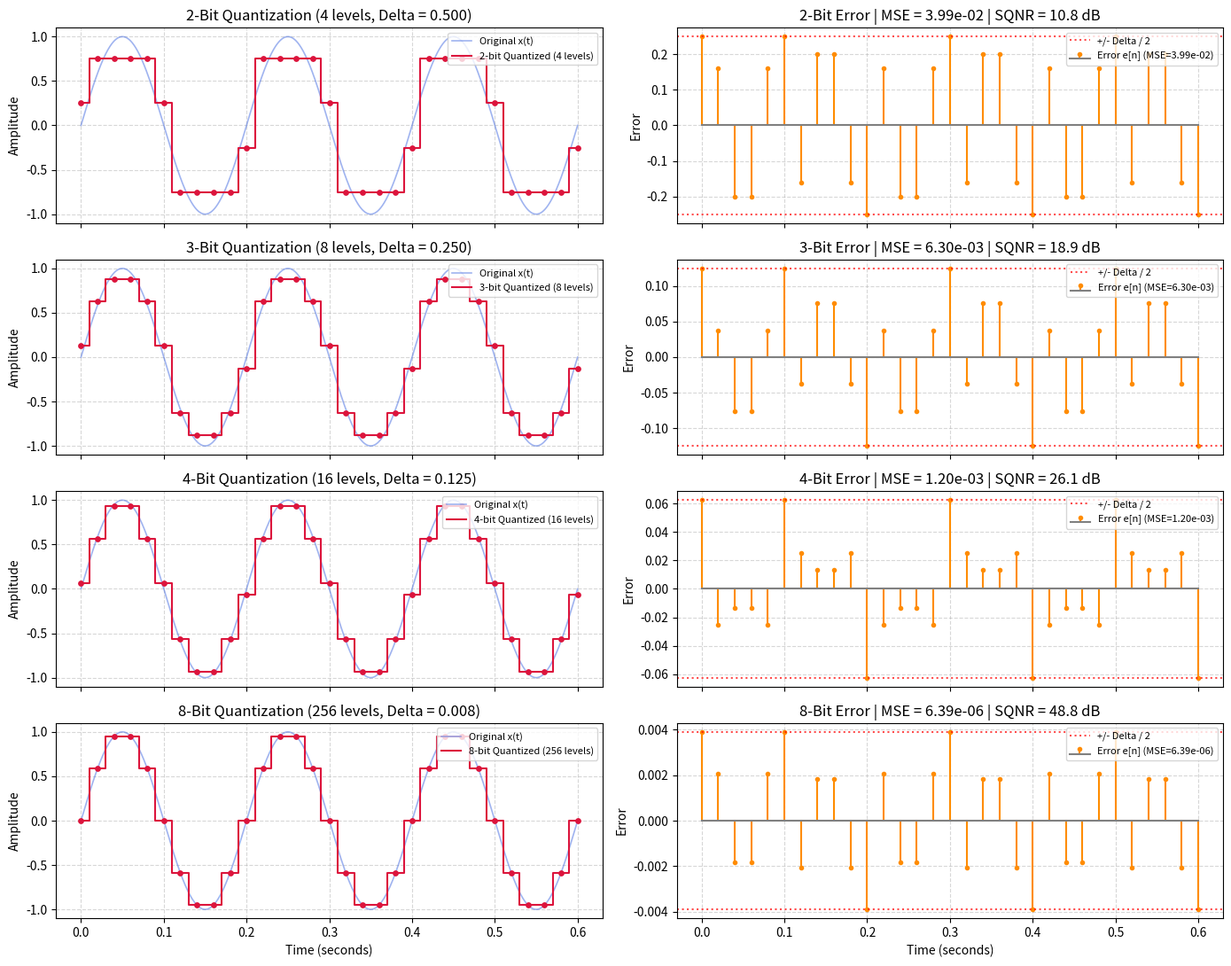

Write the Python code that produced this figure.
"""
Problem 15: Sampling + Quantization
===================================

Problem Statement:
------------------
Generate:
    x(t) = sin(2 * pi * 5 * t).

Sample it at f_s = 50 Hz and quantize the samples using:
    * 2 bits
    * 3 bits
    * 4 bits
    * 8 bits

Tasks:
------
1. Plot the quantized signals.
2. Calculate quantization error: e[n] = x_q[n] - x[n].
3. Calculate Mean Squared Error (MSE).
4. Compare the effect of increasing the number of bits.

This introduces the distinction between sampling (time discretization) and
quantization (amplitude discretization).
"""

import numpy as np
import matplotlib.pyplot as plt


def quantize_signal(x, bits):
    """
    Performs uniform mid-riser quantization over the dynamic range [-1, 1].

    Parameters:
        x    : array_like, input samples in range [-1, 1]
        bits : int, number of quantization bits (levels = 2^bits)

    Returns:
        x_q  : ndarray, quantized values
        delta: float, step size
    """
    levels = 2 ** bits
    delta = 2.0 / levels  # Step size across full range [-1, 1]
    # Map [-1, 1] to indices 0 to levels-1
    indices = np.floor((x + 1.0) / delta).astype(int)
    indices = np.clip(indices, 0, levels - 1)
    # Quantized value is the center of each bin (mid-riser)
    x_q = -1.0 + (indices + 0.5) * delta
    return x_q, delta


def solve_problem15():
    f0 = 5.0   # Signal frequency = 5 Hz
    fs = 50.0  # Sampling rate = 50 Hz
    Ts = 1.0 / fs
    duration = 0.6  # 3 full cycles

    bit_depths = [2, 3, 4, 8]

    # Continuous reference
    t_cont = np.linspace(0, duration, 2000)
    x_cont = np.sin(2 * np.pi * f0 * t_cont)

    # Sampled signal (time discretization)
    t_samples = np.arange(0, duration + Ts / 2, Ts)
    x_samples = np.sin(2 * np.pi * f0 * t_samples)
    P_signal = np.mean(x_samples ** 2)  # Theoretical power = 0.5

    print("=" * 80)
    print("CSE220 Lab — Problem 15: Sampling + Quantization")
    print("=" * 80)
    print(f"Signal: x(t) = sin(2*pi*{f0}*t), fs = {fs} Hz")
    print("Sampling converts continuous time into discrete time:   x(t) -> x[n]")
    print("Quantization converts continuous amplitude into discrete levels: x[n] -> x_q[n]\n")

    print(f"{'Bits':>4} | {'Levels':>6} | {'Step Size (Delta)':>18} | {'Experimental MSE':>18} | {'Theoretical MSE':>16} | {'SQNR (dB)':>10}")
    print("-" * 80)

    results = []

    for b in bit_depths:
        x_q, delta = quantize_signal(x_samples, b)
        error = x_q - x_samples
        mse_exp = np.mean(error ** 2)
        mse_theo = (delta ** 2) / 12.0
        sqnr_db = 10 * np.log10(P_signal / mse_exp) if mse_exp > 0 else float("inf")

        results.append({
            "bits": b,
            "levels": 2 ** b,
            "delta": delta,
            "x_q": x_q,
            "error": error,
            "mse_exp": mse_exp,
            "mse_theo": mse_theo,
            "sqnr_db": sqnr_db,
        })

        print(
            f"{b:>4d} | {2**b:>6d} | {delta:>18.5f} | {mse_exp:>18.5e} | {mse_theo:>16.5e} | {sqnr_db:>10.2f}"
        )

    print("=" * 80)
    print("\n--- Task 4: Observations & Comparison ---")
    print("1. Relationship between Bits and Step Size (Delta):")
    print("   Each additional bit doubles the number of quantization levels (2^B) and HALVES the step size.")
    print("2. Effect on Mean Squared Error (MSE):")
    print("   Since MSE ~ Delta^2 / 12, adding 1 bit reduces the noise power by a factor of 4 (~6.02 dB improvement).")
    print(f"   - 2 bits (4 levels) MSE:   {results[0]['mse_exp']:.2e}  (Coarse staircase approximation)")
    print(f"   - 8 bits (256 levels) MSE: {results[3]['mse_exp']:.2e}  (Visually indistinguishable from analog)")
    print("3. Rule of thumb for sinusoidal SQNR: SQNR ~ 6.02 * B + 1.76 dB.")
    print("=" * 80)

    # Visualization
    fig, axes = plt.subplots(4, 2, figsize=(14, 11), sharex=True)

    for i, res in enumerate(results):
        b = res["bits"]
        x_q = res["x_q"]
        err = res["error"]

        # Left column: Quantized signal vs original
        ax_sig = axes[i, 0]
        ax_sig.plot(t_cont, x_cont, color="royalblue", alpha=0.5, lw=1.2, label="Original x(t)")
        # Plot staircase for quantization
        ax_sig.step(t_samples, x_q, where="mid", color="crimson", lw=1.5, label=f"{b}-bit Quantized ({res['levels']} levels)")
        ax_sig.scatter(t_samples, x_q, color="crimson", s=15, zorder=5)

        ax_sig.set_title(f"{b}-Bit Quantization ({res['levels']} levels, Delta = {res['delta']:.3f})")
        ax_sig.set_ylabel("Amplitude")
        ax_sig.grid(True, linestyle="--", alpha=0.5)
        ax_sig.legend(loc="upper right", fontsize=8)

        # Right column: Quantization error e[n]
        ax_err = axes[i, 1]
        markerline, stemlines, baseline = ax_err.stem(
            t_samples,
            err,
            linefmt="darkorange",
            markerfmt="o",
            basefmt="gray",
            label=f"Error e[n] (MSE={res['mse_exp']:.2e})",
        )
        plt.setp(markerline, markersize=3, color="darkorange")
        ax_err.axhline(res["delta"] / 2, color="red", linestyle=":", alpha=0.7, label="+/- Delta / 2")
        ax_err.axhline(-res["delta"] / 2, color="red", linestyle=":", alpha=0.7)

        ax_err.set_title(f"{b}-Bit Error | MSE = {res['mse_exp']:.2e} | SQNR = {res['sqnr_db']:.1f} dB")
        ax_err.set_ylabel("Error")
        ax_err.grid(True, linestyle="--", alpha=0.5)
        ax_err.legend(loc="upper right", fontsize=8)

    axes[-1, 0].set_xlabel("Time (seconds)")
    axes[-1, 1].set_xlabel("Time (seconds)")
    plt.tight_layout()
    plt.show()


if __name__ == "__main__":
    solve_problem15()
